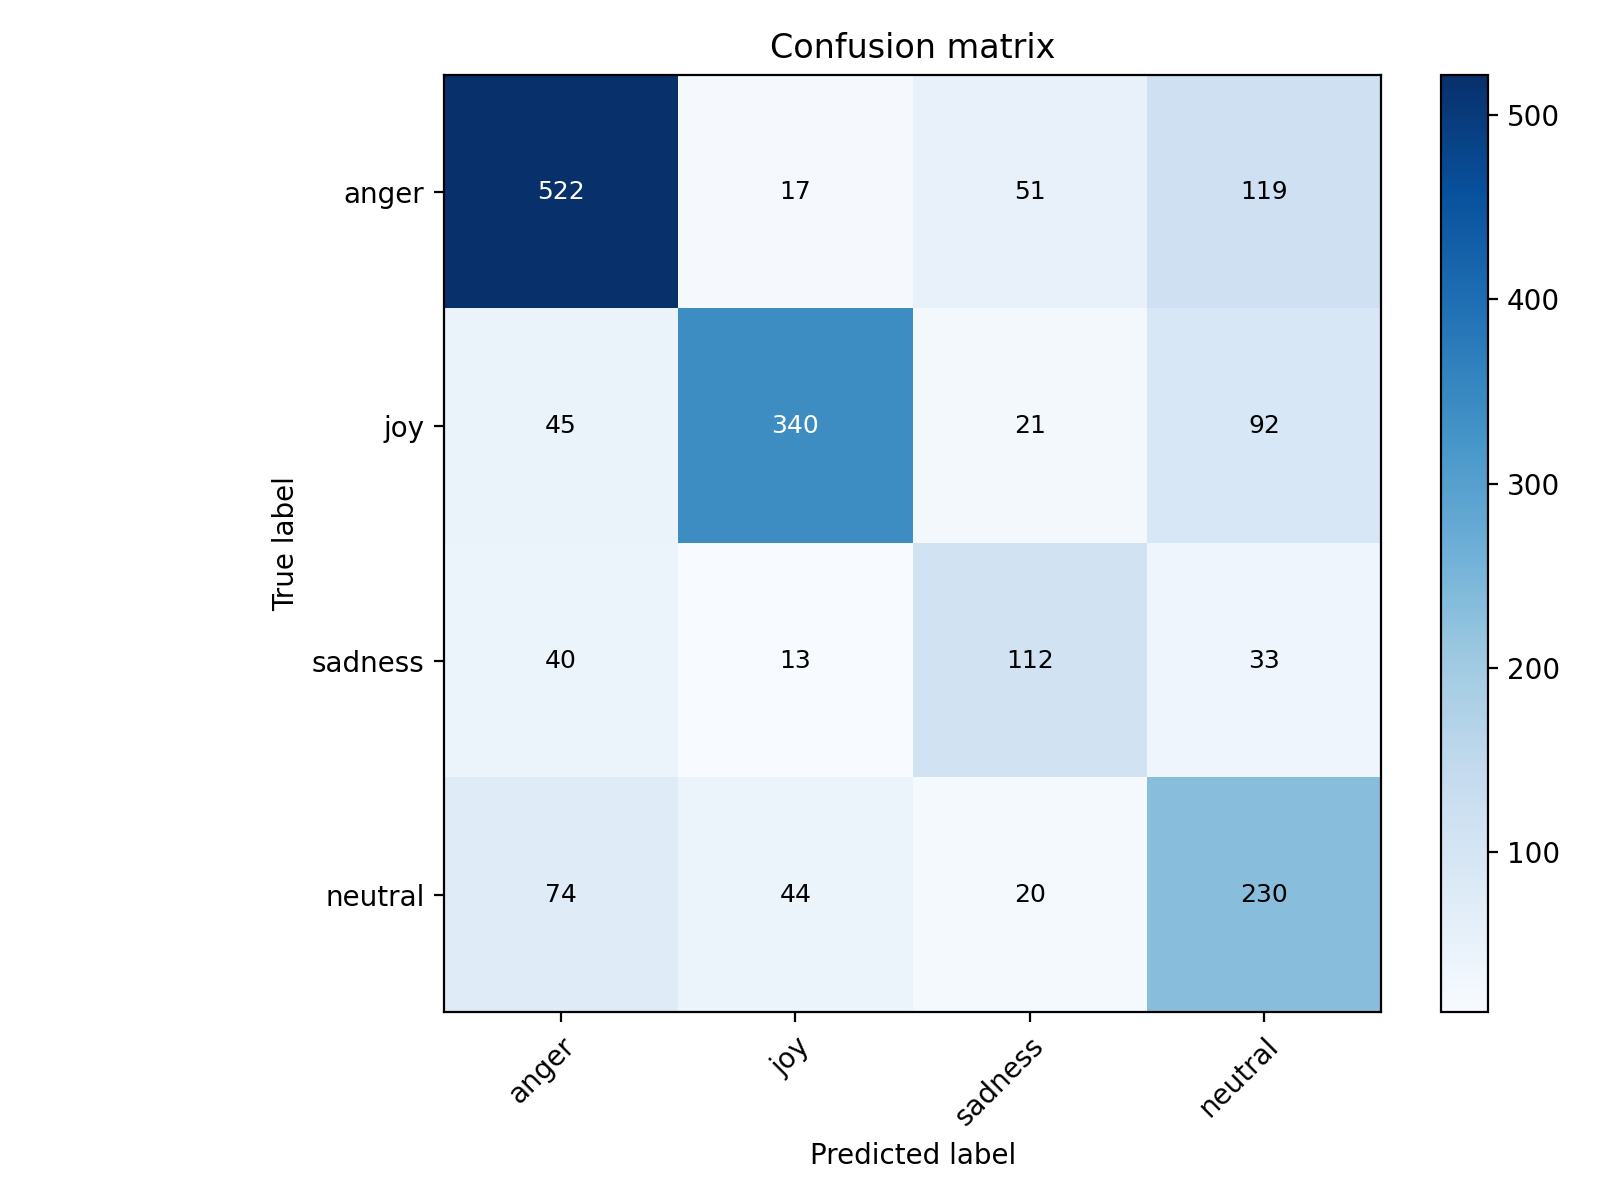

The data file committed next to this chart (first rows):
, anger, joy, sadness, neutral
anger, 522, 17, 51, 119
joy, 45, 340, 21, 92
sadness, 40, 13, 112, 33
neutral, 74, 44, 20, 230
